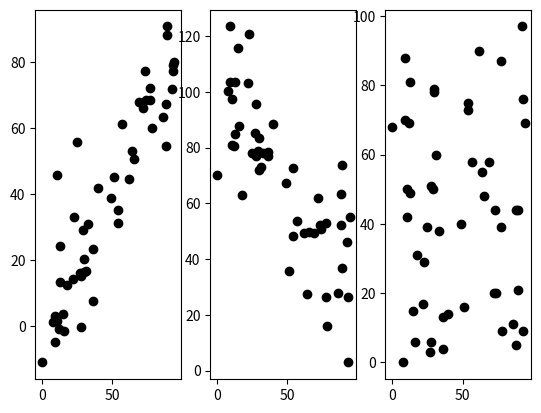

Source code (Python):
# coding: utf-8

import numpy as np
import matplotlib.pyplot as plt
np.random.seed(10)
x = np.random.randint(0, 100, 50)
y1 = 0.8 * x + np.random.normal(0, 15, 50)
y2 = 100 - 0.7 * x + np.random.normal(0, 15, 50)
y3 = np.random.randint(0, 100, 50)
r1 = np.corrcoef(x, y1)
r2 = np.corrcoef(x, y2)
r3 = np.corrcoef(x, y3)

plt.subplot(131)
plt.scatter(x, y1, color='k')
plt.subplot(132)
plt.scatter(x, y2, color='k')
plt.subplot(133)
plt.scatter(x, y3, color='k')
print(r1[0][1])
print(r2[0][1])
print(r3[0][1])
plt.show()
